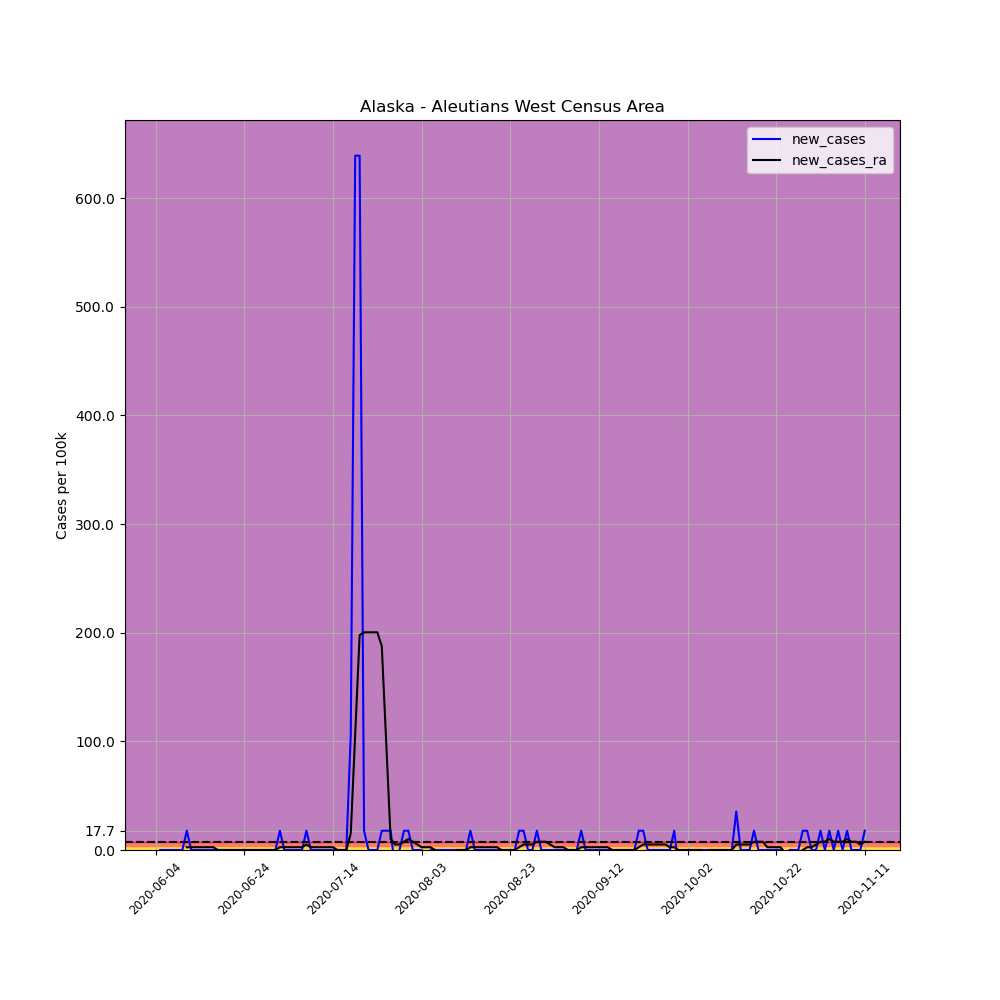

Data behind this chart, as committed beside it:
, date, county, state, fips, cases, deaths, COUNTY, STNAME, CTYNAME, POPESTIMATE2019, per_100k, per_100k_ra, new_cases, new_cases_ra
679673, 2020-06-04, Aleutians West Census Area, Alaska, 2016, 3, 0, 16, Alaska, Aleutians West Census Area, 5634, 53.25, , , 
679674, 2020-06-05, Aleutians West Census Area, Alaska, 2016, 3, 0, 16, Alaska, Aleutians West Census Area, 5634, 53.25, , 0.0, 
679675, 2020-06-06, Aleutians West Census Area, Alaska, 2016, 3, 0, 16, Alaska, Aleutians West Census Area, 5634, 53.25, , 0.0, 
679676, 2020-06-07, Aleutians West Census Area, Alaska, 2016, 3, 0, 16, Alaska, Aleutians West Census Area, 5634, 53.25, , 0.0, 
679677, 2020-06-08, Aleutians West Census Area, Alaska, 2016, 3, 0, 16, Alaska, Aleutians West Census Area, 5634, 53.25, , 0.0, 
679678, 2020-06-09, Aleutians West Census Area, Alaska, 2016, 3, 0, 16, Alaska, Aleutians West Census Area, 5634, 53.25, , 0.0, 
679679, 2020-06-10, Aleutians West Census Area, Alaska, 2016, 3, 0, 16, Alaska, Aleutians West Census Area, 5634, 53.25, 53.25, 0.0, 
679680, 2020-06-11, Aleutians West Census Area, Alaska, 2016, 4, 0, 16, Alaska, Aleutians West Census Area, 5634, 71, 55.78, 17.75, 2.536
679681, 2020-06-12, Aleutians West Census Area, Alaska, 2016, 4, 0, 16, Alaska, Aleutians West Census Area, 5634, 71, 58.32, 0.0, 2.536
679682, 2020-06-13, Aleutians West Census Area, Alaska, 2016, 4, 0, 16, Alaska, Aleutians West Census Area, 5634, 71, 60.86, 0.0, 2.536
679683, 2020-06-14, Aleutians West Census Area, Alaska, 2016, 4, 0, 16, Alaska, Aleutians West Census Area, 5634, 71, 63.39, 0.0, 2.536
679684, 2020-06-15, Aleutians West Census Area, Alaska, 2016, 4, 0, 16, Alaska, Aleutians West Census Area, 5634, 71, 65.93, 0.0, 2.536
679685, 2020-06-16, Aleutians West Census Area, Alaska, 2016, 4, 0, 16, Alaska, Aleutians West Census Area, 5634, 71, 68.46, 0.0, 2.536
679686, 2020-06-17, Aleutians West Census Area, Alaska, 2016, 4, 0, 16, Alaska, Aleutians West Census Area, 5634, 71, 71, 0.0, 2.536
679687, 2020-06-18, Aleutians West Census Area, Alaska, 2016, 4, 0, 16, Alaska, Aleutians West Census Area, 5634, 71, 71, 0.0, 0.0
679688, 2020-06-19, Aleutians West Census Area, Alaska, 2016, 4, 0, 16, Alaska, Aleutians West Census Area, 5634, 71, 71, 0.0, 0.0
679689, 2020-06-20, Aleutians West Census Area, Alaska, 2016, 4, 0, 16, Alaska, Aleutians West Census Area, 5634, 71, 71, 0.0, 0.0
679690, 2020-06-21, Aleutians West Census Area, Alaska, 2016, 4, 0, 16, Alaska, Aleutians West Census Area, 5634, 71, 71, 0.0, 0.0
679691, 2020-06-22, Aleutians West Census Area, Alaska, 2016, 4, 0, 16, Alaska, Aleutians West Census Area, 5634, 71, 71, 0.0, 0.0
679692, 2020-06-23, Aleutians West Census Area, Alaska, 2016, 4, 0, 16, Alaska, Aleutians West Census Area, 5634, 71, 71, 0.0, 0.0
679693, 2020-06-24, Aleutians West Census Area, Alaska, 2016, 4, 0, 16, Alaska, Aleutians West Census Area, 5634, 71, 71, 0.0, 0.0
679694, 2020-06-25, Aleutians West Census Area, Alaska, 2016, 4, 0, 16, Alaska, Aleutians West Census Area, 5634, 71, 71, 0.0, 0.0
679695, 2020-06-26, Aleutians West Census Area, Alaska, 2016, 4, 0, 16, Alaska, Aleutians West Census Area, 5634, 71, 71, 0.0, 0.0
679696, 2020-06-27, Aleutians West Census Area, Alaska, 2016, 4, 0, 16, Alaska, Aleutians West Census Area, 5634, 71, 71, 0.0, 0.0
679697, 2020-06-28, Aleutians West Census Area, Alaska, 2016, 4, 0, 16, Alaska, Aleutians West Census Area, 5634, 71, 71, 0.0, 0.0
679698, 2020-06-29, Aleutians West Census Area, Alaska, 2016, 4, 0, 16, Alaska, Aleutians West Census Area, 5634, 71, 71, 0.0, 0.0
679699, 2020-06-30, Aleutians West Census Area, Alaska, 2016, 4, 0, 16, Alaska, Aleutians West Census Area, 5634, 71, 71, 0.0, 0.0
679700, 2020-07-01, Aleutians West Census Area, Alaska, 2016, 4, 0, 16, Alaska, Aleutians West Census Area, 5634, 71, 71, 0.0, 0.0
679701, 2020-07-02, Aleutians West Census Area, Alaska, 2016, 5, 0, 16, Alaska, Aleutians West Census Area, 5634, 88.75, 73.53, 17.75, 2.536
679702, 2020-07-03, Aleutians West Census Area, Alaska, 2016, 5, 0, 16, Alaska, Aleutians West Census Area, 5634, 88.75, 76.07, 0.0, 2.536
679703, 2020-07-04, Aleutians West Census Area, Alaska, 2016, 5, 0, 16, Alaska, Aleutians West Census Area, 5634, 88.75, 78.6, 0.0, 2.536
679704, 2020-07-05, Aleutians West Census Area, Alaska, 2016, 5, 0, 16, Alaska, Aleutians West Census Area, 5634, 88.75, 81.14, 0.0, 2.536
679705, 2020-07-06, Aleutians West Census Area, Alaska, 2016, 5, 0, 16, Alaska, Aleutians West Census Area, 5634, 88.75, 83.68, 0.0, 2.536
679706, 2020-07-07, Aleutians West Census Area, Alaska, 2016, 5, 0, 16, Alaska, Aleutians West Census Area, 5634, 88.75, 86.21, 0.0, 2.536
679707, 2020-07-08, Aleutians West Census Area, Alaska, 2016, 6, 0, 16, Alaska, Aleutians West Census Area, 5634, 106.5, 91.28, 17.75, 5.071
679708, 2020-07-09, Aleutians West Census Area, Alaska, 2016, 6, 0, 16, Alaska, Aleutians West Census Area, 5634, 106.5, 93.82, 0.0, 2.536
679709, 2020-07-10, Aleutians West Census Area, Alaska, 2016, 6, 0, 16, Alaska, Aleutians West Census Area, 5634, 106.5, 96.35, 0.0, 2.536
679710, 2020-07-11, Aleutians West Census Area, Alaska, 2016, 6, 0, 16, Alaska, Aleutians West Census Area, 5634, 106.5, 98.89, 0.0, 2.536
679711, 2020-07-12, Aleutians West Census Area, Alaska, 2016, 6, 0, 16, Alaska, Aleutians West Census Area, 5634, 106.5, 101.4, 0.0, 2.536
679712, 2020-07-13, Aleutians West Census Area, Alaska, 2016, 6, 0, 16, Alaska, Aleutians West Census Area, 5634, 106.5, 104, 0.0, 2.536
679713, 2020-07-14, Aleutians West Census Area, Alaska, 2016, 6, 0, 16, Alaska, Aleutians West Census Area, 5634, 106.5, 106.5, 0.0, 2.536
679714, 2020-07-15, Aleutians West Census Area, Alaska, 2016, 6, 0, 16, Alaska, Aleutians West Census Area, 5634, 106.5, 106.5, 0.0, 0.0
679715, 2020-07-16, Aleutians West Census Area, Alaska, 2016, 6, 0, 16, Alaska, Aleutians West Census Area, 5634, 106.5, 106.5, 0.0, 0.0
679716, 2020-07-17, Aleutians West Census Area, Alaska, 2016, 6, 0, 16, Alaska, Aleutians West Census Area, 5634, 106.5, 106.5, 0.0, 0.0
679717, 2020-07-18, Aleutians West Census Area, Alaska, 2016, 12, 0, 16, Alaska, Aleutians West Census Area, 5634, 213, 121.7, 106.5, 15.21
679718, 2020-07-19, Aleutians West Census Area, Alaska, 2016, 48, 0, 16, Alaska, Aleutians West Census Area, 5634, 852, 228.2, 639, 106.5
679719, 2020-07-20, Aleutians West Census Area, Alaska, 2016, 84, 0, 16, Alaska, Aleutians West Census Area, 5634, 1491, 426, 639, 197.8
679720, 2020-07-21, Aleutians West Census Area, Alaska, 2016, 85, 0, 16, Alaska, Aleutians West Census Area, 5634, 1509, 626.3, 17.75, 200.3
679721, 2020-07-22, Aleutians West Census Area, Alaska, 2016, 85, 0, 16, Alaska, Aleutians West Census Area, 5634, 1509, 826.6, 0.0, 200.3
679722, 2020-07-23, Aleutians West Census Area, Alaska, 2016, 85, 0, 16, Alaska, Aleutians West Census Area, 5634, 1509, 1027, 0.0, 200.3
679723, 2020-07-24, Aleutians West Census Area, Alaska, 2016, 85, 0, 16, Alaska, Aleutians West Census Area, 5634, 1509, 1227, 0.0, 200.3
679724, 2020-07-25, Aleutians West Census Area, Alaska, 2016, 86, 0, 16, Alaska, Aleutians West Census Area, 5634, 1526, 1415, 17.75, 187.6
679725, 2020-07-26, Aleutians West Census Area, Alaska, 2016, 87, 0, 16, Alaska, Aleutians West Census Area, 5634, 1544, 1514, 17.75, 98.89
679726, 2020-07-27, Aleutians West Census Area, Alaska, 2016, 88, 0, 16, Alaska, Aleutians West Census Area, 5634, 1562, 1524, 17.75, 10.14
679727, 2020-07-28, Aleutians West Census Area, Alaska, 2016, 87, 0, 16, Alaska, Aleutians West Census Area, 5634, 1544, 1529, -17.75, 5.071
679728, 2020-07-29, Aleutians West Census Area, Alaska, 2016, 87, 0, 16, Alaska, Aleutians West Census Area, 5634, 1544, 1534, 0.0, 5.071
679729, 2020-07-30, Aleutians West Census Area, Alaska, 2016, 88, 0, 16, Alaska, Aleutians West Census Area, 5634, 1562, 1542, 17.75, 7.607
679730, 2020-07-31, Aleutians West Census Area, Alaska, 2016, 89, 0, 16, Alaska, Aleutians West Census Area, 5634, 1580, 1552, 17.75, 10.14
679731, 2020-08-01, Aleutians West Census Area, Alaska, 2016, 89, 0, 16, Alaska, Aleutians West Census Area, 5634, 1580, 1559, 0.0, 7.607
679732, 2020-08-02, Aleutians West Census Area, Alaska, 2016, 89, 0, 16, Alaska, Aleutians West Census Area, 5634, 1580, 1564, 0.0, 5.071
... 101 more rows
